137-way image classification set "pokemon" from GitHub (moritzscheckenbach/KI_Training_Pipeline); label vocabulary: Abra, Aerodactyl, Alakazam, Alolan Sandslash, Arbok, Arcanine, Articuno, Beedrill, Bellsprout, Blastoise, Bulbasaur, Butterfree, Caterpie, Chansey, Charizard, Charmander, Charmeleon, Clefable, Clefairy, Cloyster, Cubone, Dewgong, Diglett, Ditto, Dodrio, Doduo, Dragonair, Dragonite, Dratini, Drowzee, Dugtrio, Eevee, Ekans, Electabuzz, Electrode, Exeggcute, Exeggutor, farfetchd, Fearow, Flareon, Gastly, Gengar, Geodude, Gloom, Golbat, Goldeen, Golduck, Golem, Graveler, Grimer, Growlithe, Gyarados, Haunter, Hitmonchan, Hitmonlee, Horsea, Hypno, Ivysaur, Jigglypuff, Jolteon, Jynx, Kabuto, Kabutops, Kadabra, Kakuna, Kangaskhan, Kingler, Koffing, Krabby, Lapras, Lickitung, Machamp, Machoke, Machop, Magikarp, Magmar, Magnemite, Magneton, Mankey, Marowak, Meowth, Metapod, Mew, Mewtwo, Moltres, mr mime, Muk, Nidoking, Nidoqueen, Nidorina, Nidorino, Ninetales, Oddish, Omanyte, Omastar, Onix, Paras, Parasect, Persian, Pidgeot, Pidgeotto, Pidgey, Pikachu, Pinsir, Poliwag, Poliwhirl, Poliwrath, Ponyta, Porygon, Primeape, Psyduck, Raichu, Rapidash, Raticate, Rattata, Rhydon, Rhyhorn, Seadra, Tangela, Tauros, Tentacool, Tentacruel, Vaporeon, Venomoth, Venonat, Venusaur, Victreebel, Vileplume, Voltorb, Vulpix, Wartortle, Weedle, Weepinbell, Weezing, Wigglytuff, Zapdos, Zubat.

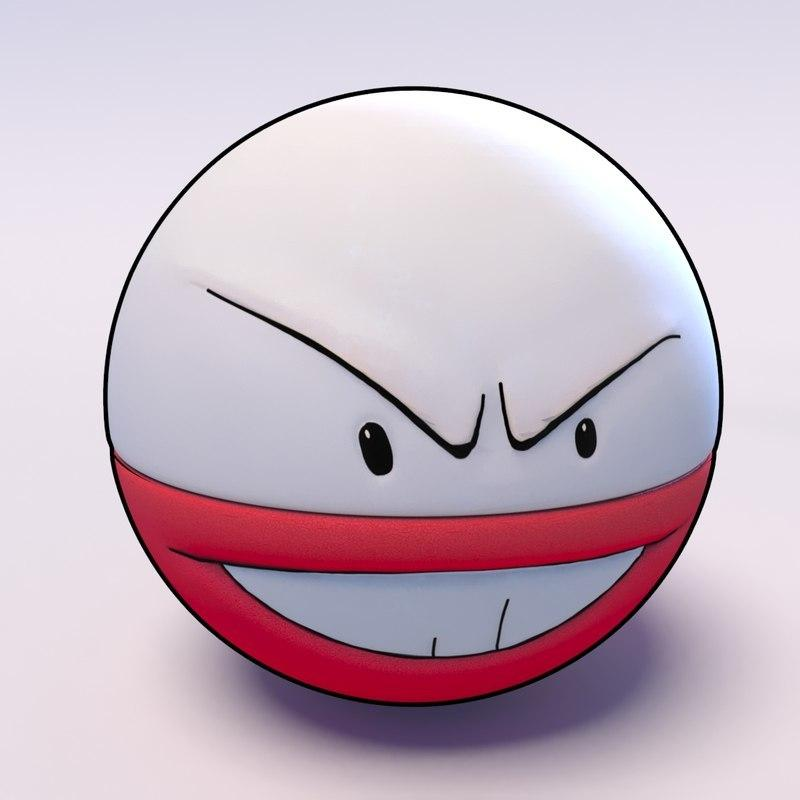
Label: Electrode

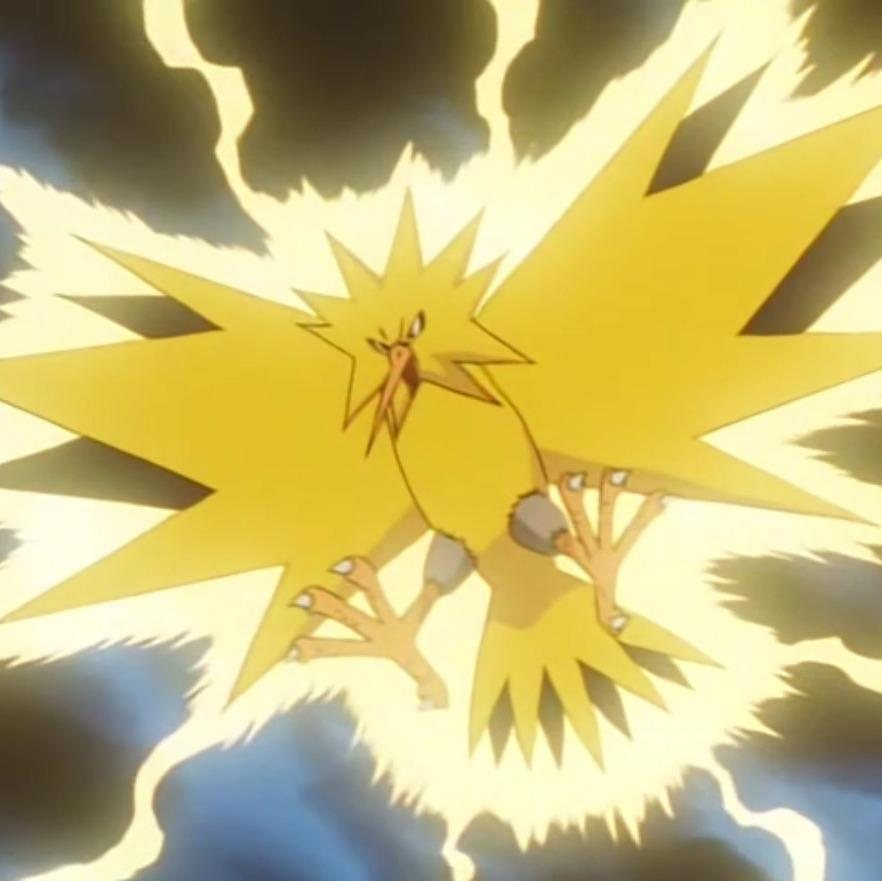
Label: Zapdos

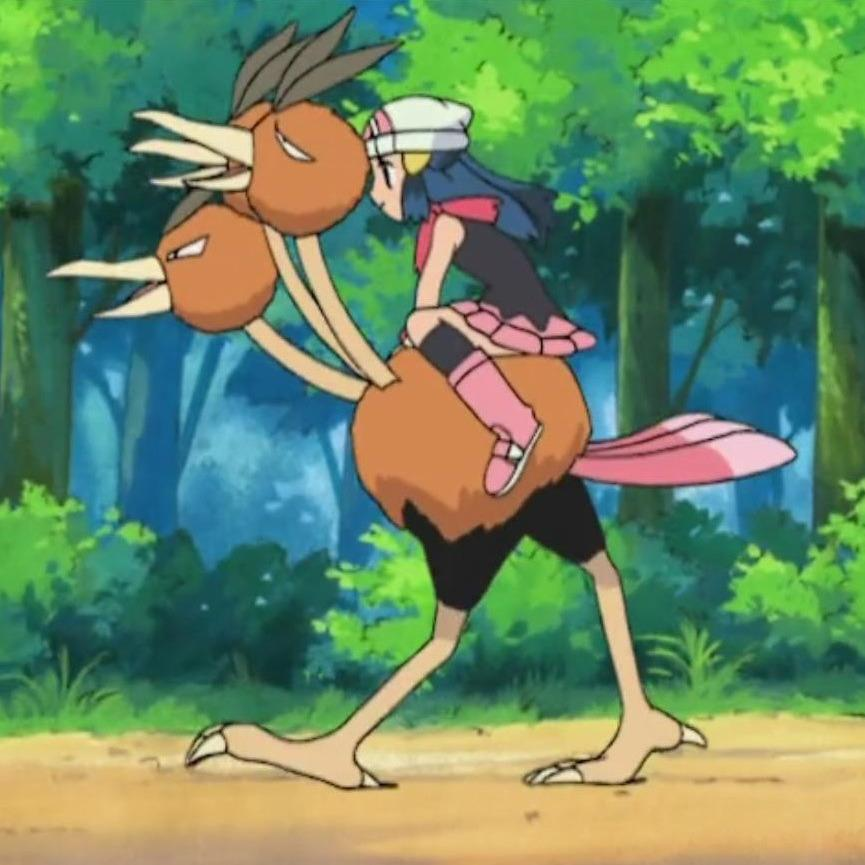
Label: Dodrio

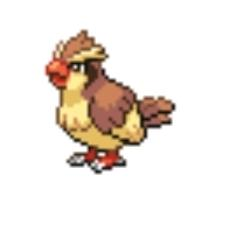
Label: Pidgey

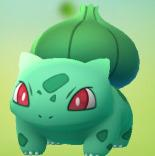
Label: Bulbasaur

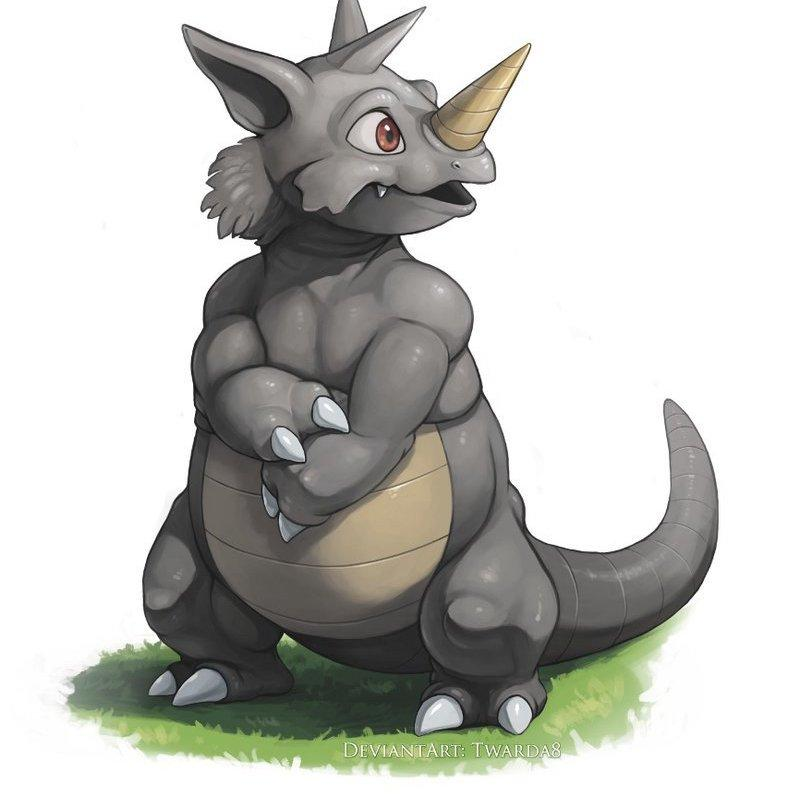
Label: Rhydon
